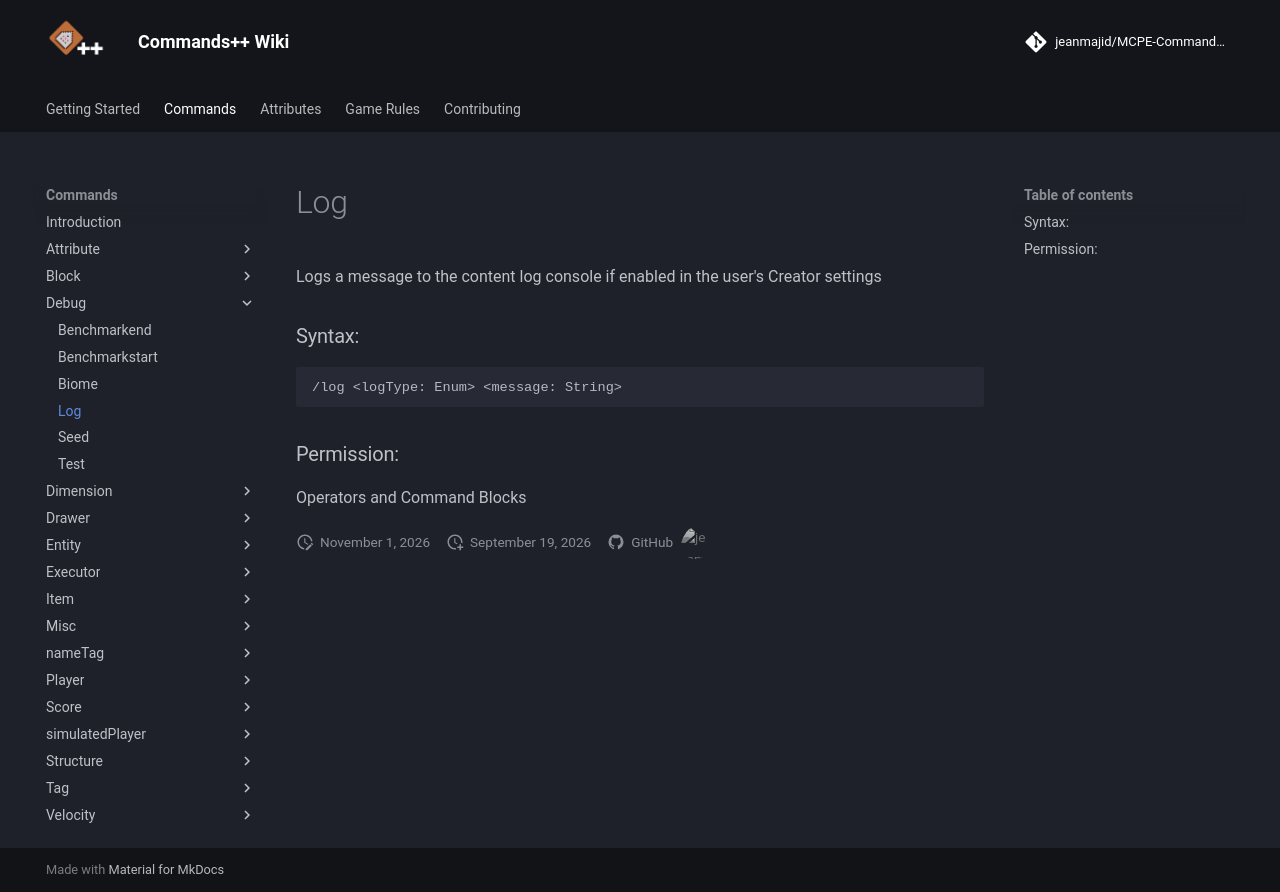

repository: jeanmajid/MCPE-Commands-plus-plus · page: commands/debug/log/index.html · generator: mkdocs

<!-- AUTO GENERATED DO NOT TOUCH ANYTHING UNDERNEATH -->

Logs a message to the content log console if enabled in the user's Creator settings

### Syntax:

```
/log <logType: Enum> <message: String>
```

### Permission:

Operators and Command Blocks

<!-- AUTO GENERATED DO NOT TOUCH ANYTHING ABOVE -->
